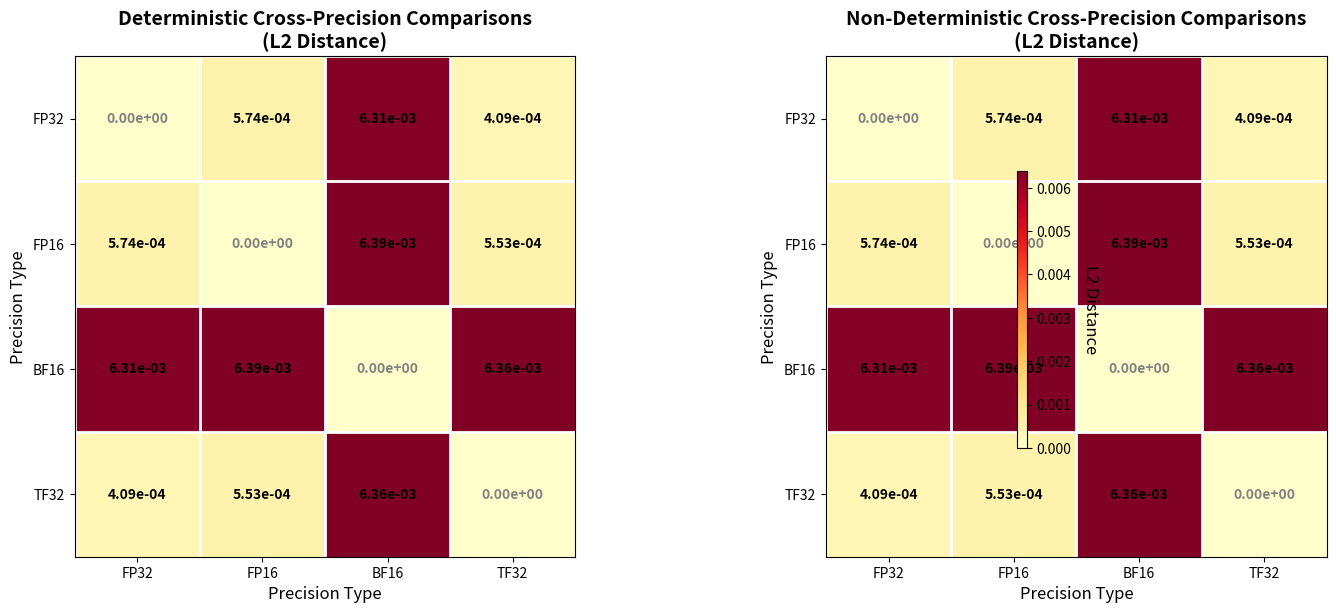
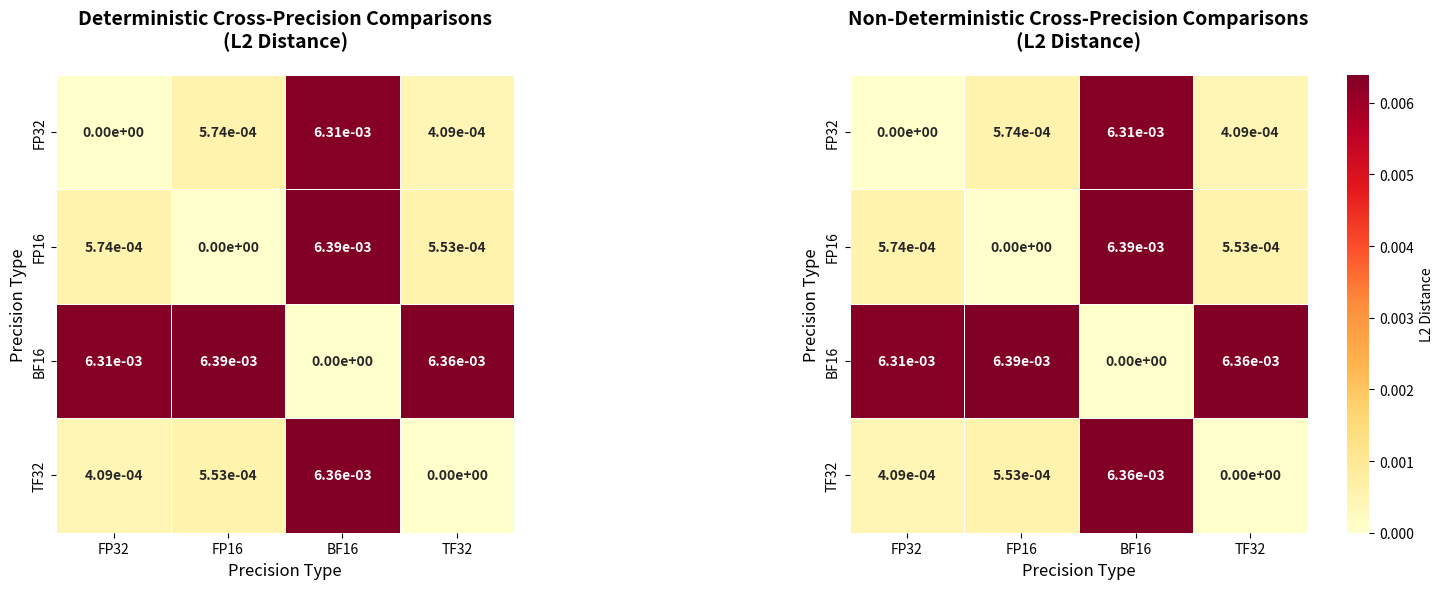
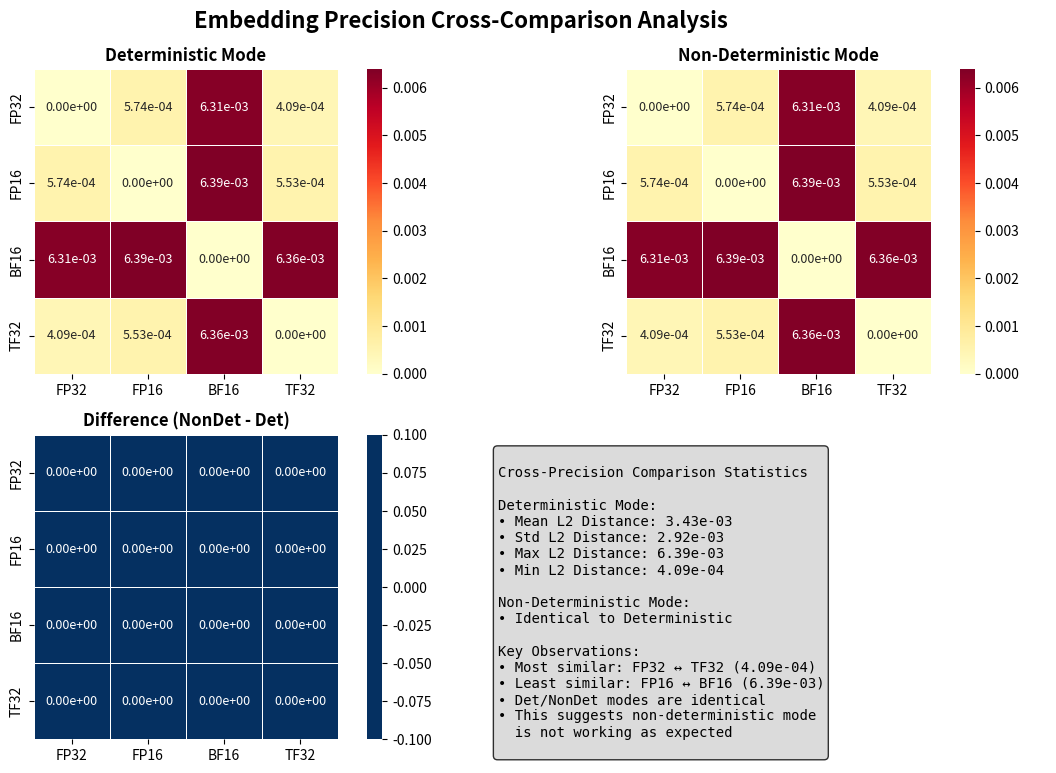

Python code for these plots, in order:
#!/usr/bin/env python3
"""
Generate heatmaps for cross-precision comparisons from embedding precision analysis results.
"""

import numpy as np
import matplotlib.pyplot as plt
import seaborn as sns
import pandas as pd
from pathlib import Path

def create_precision_heatmaps():
    """Create heatmaps for deterministic and non-deterministic cross-precision comparisons."""

    # Define precision types
    precisions = ['FP32', 'FP16', 'BF16', 'TF32']

    # Deterministic cross-precision L2 distances (from precision_comparison_report.md)
    det_data = {
        ('FP32', 'FP16'): 5.74e-04,
        ('FP32', 'BF16'): 6.31e-03,
        ('FP32', 'TF32'): 4.09e-04,
        ('FP16', 'BF16'): 6.39e-03,
        ('FP16', 'TF32'): 5.53e-04,
        ('BF16', 'TF32'): 6.36e-03,
    }

    # Non-deterministic cross-precision L2 distances (identical to deterministic)
    nondet_data = {
        ('FP32', 'FP16'): 5.74e-04,
        ('FP32', 'BF16'): 6.31e-03,
        ('FP32', 'TF32'): 4.09e-04,
        ('FP16', 'BF16'): 6.39e-03,
        ('FP16', 'TF32'): 5.53e-04,
        ('BF16', 'TF32'): 6.36e-03,
    }

    # Create symmetric matrices
    def create_distance_matrix(data, precisions):
        n = len(precisions)
        matrix = np.zeros((n, n))

        # Fill upper triangle with data
        for (p1, p2), distance in data.items():
            i = precisions.index(p1)
            j = precisions.index(p2)
            matrix[i, j] = distance
            matrix[j, i] = distance  # Make symmetric

        return matrix

    det_matrix = create_distance_matrix(det_data, precisions)
    nondet_matrix = create_distance_matrix(nondet_data, precisions)

    # Create the plots
    fig, (ax1, ax2) = plt.subplots(1, 2, figsize=(15, 6))

    # Common color map settings
    vmin = 0
    vmax = max(det_matrix.max(), nondet_matrix.max())

    # Deterministic heatmap
    im1 = ax1.imshow(det_matrix, cmap='YlOrRd', vmin=vmin, vmax=vmax)
    ax1.set_title('Deterministic Cross-Precision Comparisons\n(L2 Distance)', fontsize=14, fontweight='bold')
    ax1.set_xticks(range(len(precisions)))
    ax1.set_yticks(range(len(precisions)))
    ax1.set_xticklabels(precisions)
    ax1.set_yticklabels(precisions)

    # Add text annotations for deterministic
    for i in range(len(precisions)):
        for j in range(len(precisions)):
            if i != j:  # Don't annotate diagonal (self-comparisons)
                text = f'{det_matrix[i, j]:.2e}'
                ax1.text(j, i, text, ha='center', va='center', fontsize=10, fontweight='bold')
            else:
                ax1.text(j, i, '0.00e+00', ha='center', va='center', fontsize=10,
                        fontweight='bold', color='gray')

    # Non-deterministic heatmap
    im2 = ax2.imshow(nondet_matrix, cmap='YlOrRd', vmin=vmin, vmax=vmax)
    ax2.set_title('Non-Deterministic Cross-Precision Comparisons\n(L2 Distance)', fontsize=14, fontweight='bold')
    ax2.set_xticks(range(len(precisions)))
    ax2.set_yticks(range(len(precisions)))
    ax2.set_xticklabels(precisions)
    ax2.set_yticklabels(precisions)

    # Add text annotations for non-deterministic
    for i in range(len(precisions)):
        for j in range(len(precisions)):
            if i != j:  # Don't annotate diagonal (self-comparisons)
                text = f'{nondet_matrix[i, j]:.2e}'
                ax2.text(j, i, text, ha='center', va='center', fontsize=10, fontweight='bold')
            else:
                ax2.text(j, i, '0.00e+00', ha='center', va='center', fontsize=10,
                        fontweight='bold', color='gray')

    # Add colorbar
    cbar = plt.colorbar(im2, ax=[ax1, ax2], shrink=0.6, aspect=30, pad=0.02)
    cbar.set_label('L2 Distance', rotation=270, labelpad=20, fontsize=12)

    # Style improvements
    for ax in [ax1, ax2]:
        ax.set_xlabel('Precision Type', fontsize=12)
        ax.set_ylabel('Precision Type', fontsize=12)

        # Add grid
        ax.set_xticks(np.arange(len(precisions)) - 0.5, minor=True)
        ax.set_yticks(np.arange(len(precisions)) - 0.5, minor=True)
        ax.grid(which='minor', color='white', linestyle='-', linewidth=2)
        ax.tick_params(which='minor', size=0)

    plt.tight_layout()

    # Save the plot
    output_dir = Path('results/analyze')
    output_dir.mkdir(parents=True, exist_ok=True)

    output_path = output_dir / 'precision_cross_comparison_heatmaps.png'
    plt.savefig(output_path, dpi=300, bbox_inches='tight', facecolor='white')

    print(f"📊 Heatmaps saved to: {output_path}")

    # Also create individual heatmaps with seaborn for better styling
    plt.figure(figsize=(16, 6))

    # Create DataFrames for seaborn
    det_df = pd.DataFrame(det_matrix, index=precisions, columns=precisions)
    nondet_df = pd.DataFrame(nondet_matrix, index=precisions, columns=precisions)

    # Deterministic heatmap with seaborn
    plt.subplot(1, 2, 1)
    sns.heatmap(det_df, annot=True, fmt='.2e', cmap='YlOrRd',
                square=True, linewidths=0.5, cbar=False,
                annot_kws={'fontsize': 10, 'fontweight': 'bold'})
    plt.title('Deterministic Cross-Precision Comparisons\n(L2 Distance)',
              fontsize=14, fontweight='bold', pad=20)
    plt.xlabel('Precision Type', fontsize=12)
    plt.ylabel('Precision Type', fontsize=12)

    # Non-deterministic heatmap with seaborn
    plt.subplot(1, 2, 2)
    sns.heatmap(nondet_df, annot=True, fmt='.2e', cmap='YlOrRd',
                square=True, linewidths=0.5, cbar_kws={'label': 'L2 Distance'},
                annot_kws={'fontsize': 10, 'fontweight': 'bold'})
    plt.title('Non-Deterministic Cross-Precision Comparisons\n(L2 Distance)',
              fontsize=14, fontweight='bold', pad=20)
    plt.xlabel('Precision Type', fontsize=12)
    plt.ylabel('Precision Type', fontsize=12)

    plt.tight_layout()

    # Save seaborn version
    output_path_sns = output_dir / 'precision_cross_comparison_heatmaps_seaborn.png'
    plt.savefig(output_path_sns, dpi=300, bbox_inches='tight', facecolor='white')

    print(f"📊 Seaborn heatmaps saved to: {output_path_sns}")

    # Create a summary comparison plot
    plt.figure(figsize=(12, 8))

    # Calculate difference matrix (should be zero since det and nondet are identical)
    diff_matrix = nondet_matrix - det_matrix
    diff_df = pd.DataFrame(diff_matrix, index=precisions, columns=precisions)

    plt.subplot(2, 2, 1)
    sns.heatmap(det_df, annot=True, fmt='.2e', cmap='YlOrRd',
                square=True, linewidths=0.5, cbar=True,
                annot_kws={'fontsize': 9})
    plt.title('Deterministic Mode', fontweight='bold')

    plt.subplot(2, 2, 2)
    sns.heatmap(nondet_df, annot=True, fmt='.2e', cmap='YlOrRd',
                square=True, linewidths=0.5, cbar=True,
                annot_kws={'fontsize': 9})
    plt.title('Non-Deterministic Mode', fontweight='bold')

    plt.subplot(2, 2, 3)
    sns.heatmap(diff_df, annot=True, fmt='.2e', cmap='RdBu_r', center=0,
                square=True, linewidths=0.5, cbar=True,
                annot_kws={'fontsize': 9})
    plt.title('Difference (NonDet - Det)', fontweight='bold')

    # Summary statistics subplot
    plt.subplot(2, 2, 4)
    plt.axis('off')

    # Calculate some statistics
    det_mean = np.mean(det_matrix[det_matrix > 0])  # Exclude zeros (diagonal)
    det_std = np.std(det_matrix[det_matrix > 0])
    det_max = np.max(det_matrix)
    det_min = np.min(det_matrix[det_matrix > 0])

    stats_text = f"""
Cross-Precision Comparison Statistics

Deterministic Mode:
• Mean L2 Distance: {det_mean:.2e}
• Std L2 Distance: {det_std:.2e}
• Max L2 Distance: {det_max:.2e}
• Min L2 Distance: {det_min:.2e}

Non-Deterministic Mode:
• Identical to Deterministic

Key Observations:
• Most similar: FP32 ↔ TF32 ({det_data[('FP32', 'TF32')]:.2e})
• Least similar: FP16 ↔ BF16 ({det_data[('FP16', 'BF16')]:.2e})
• Det/NonDet modes are identical
• This suggests non-deterministic mode
  is not working as expected
    """

    plt.text(0.05, 0.95, stats_text, transform=plt.gca().transAxes,
             fontsize=10, verticalalignment='top', fontfamily='monospace',
             bbox=dict(boxstyle='round', facecolor='lightgray', alpha=0.8))

    plt.suptitle('Embedding Precision Cross-Comparison Analysis',
                 fontsize=16, fontweight='bold', y=0.98)
    plt.tight_layout()

    # Save summary plot
    output_path_summary = output_dir / 'precision_comparison_summary.png'
    plt.savefig(output_path_summary, dpi=300, bbox_inches='tight', facecolor='white')

    print(f"📊 Summary plot saved to: {output_path_summary}")

    plt.show()

if __name__ == "__main__":
    print("🎨 Generating precision comparison heatmaps...")
    create_precision_heatmaps()
    print("✅ All plots generated successfully!")
